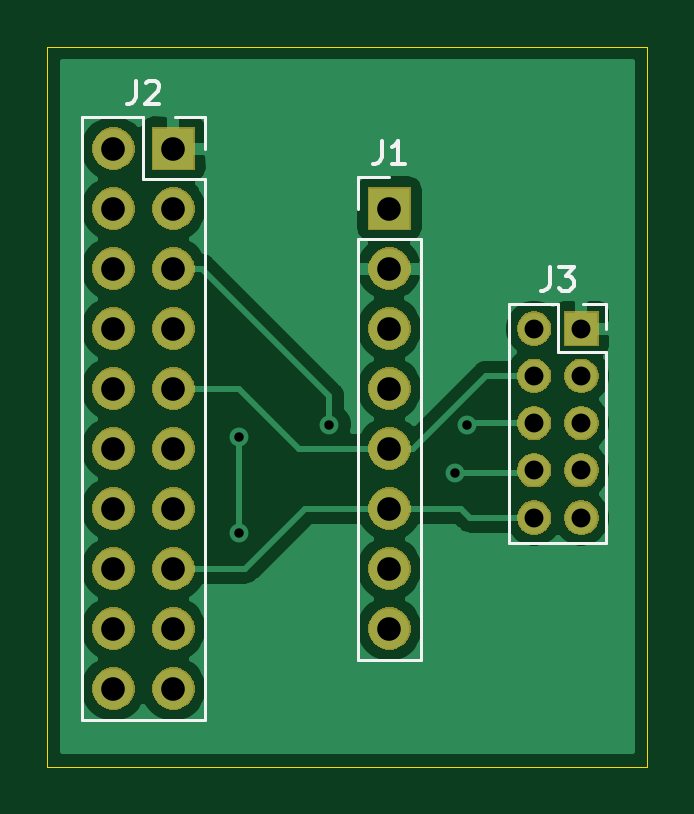
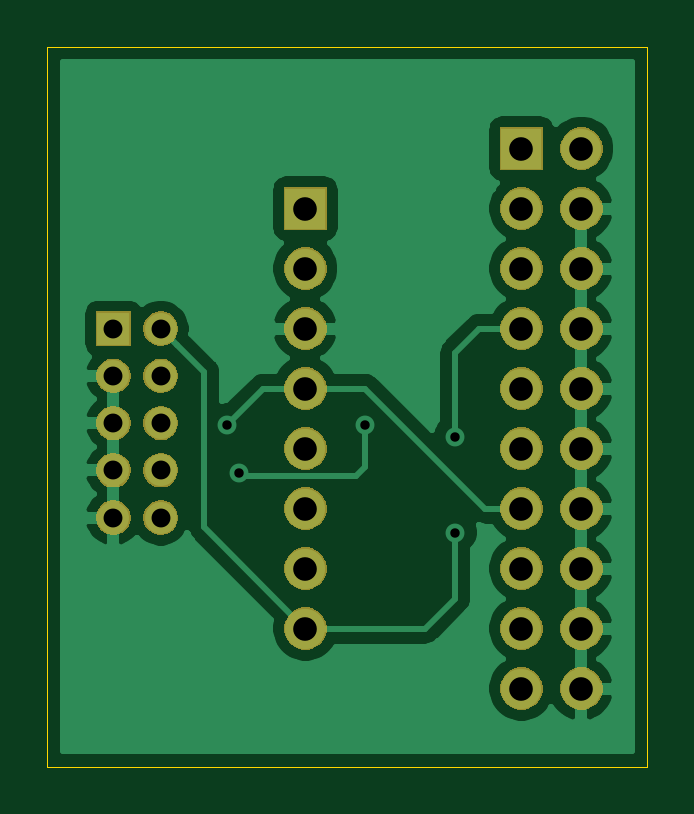
Circuit board: 10 layer files. Board 25.4 x 30.5 mm.
- bottom_copper: JLinkSWD-B_Cu.gbr (36156 bytes)
- bottom_mask: JLinkSWD-B_Mask.gbr (35261 bytes)
- paste: JLinkSWD-B_Paste.gbr (502 bytes)
- bottom_silk: JLinkSWD-B_SilkS.gbr (503 bytes)
- outline: JLinkSWD-Edge_Cuts.gbr (697 bytes)
- top_copper: JLinkSWD-F_Cu.gbr (30834 bytes)
- top_mask: JLinkSWD-F_Mask.gbr (35261 bytes)
- paste: JLinkSWD-F_Paste.gbr (502 bytes)
- top_silk: JLinkSWD-F_SilkS.gbr (2905 bytes)
- drill: JLinkSWD.drl (832 bytes)

=== bottom_copper: JLinkSWD-B_Cu.gbr (36156 bytes, source omitted) ===
=== bottom_mask: JLinkSWD-B_Mask.gbr (35261 bytes, source omitted) ===
=== paste: JLinkSWD-B_Paste.gbr ===
G04 #@! TF.GenerationSoftware,KiCad,Pcbnew,(5.1.5-0-10_14)*
G04 #@! TF.CreationDate,2020-05-15T13:47:23+01:00*
G04 #@! TF.ProjectId,JLinkSWD,4a4c696e-6b53-4574-942e-6b696361645f,rev?*
G04 #@! TF.SameCoordinates,Original*
G04 #@! TF.FileFunction,Paste,Bot*
G04 #@! TF.FilePolarity,Positive*
%FSLAX46Y46*%
G04 Gerber Fmt 4.6, Leading zero omitted, Abs format (unit mm)*
G04 Created by KiCad (PCBNEW (5.1.5-0-10_14)) date 2020-05-15 13:47:23*
%MOMM*%
%LPD*%
G04 APERTURE LIST*
G04 APERTURE END LIST*
M02*

=== bottom_silk: JLinkSWD-B_SilkS.gbr ===
G04 #@! TF.GenerationSoftware,KiCad,Pcbnew,(5.1.5-0-10_14)*
G04 #@! TF.CreationDate,2020-05-15T13:47:23+01:00*
G04 #@! TF.ProjectId,JLinkSWD,4a4c696e-6b53-4574-942e-6b696361645f,rev?*
G04 #@! TF.SameCoordinates,Original*
G04 #@! TF.FileFunction,Legend,Bot*
G04 #@! TF.FilePolarity,Positive*
%FSLAX46Y46*%
G04 Gerber Fmt 4.6, Leading zero omitted, Abs format (unit mm)*
G04 Created by KiCad (PCBNEW (5.1.5-0-10_14)) date 2020-05-15 13:47:23*
%MOMM*%
%LPD*%
G04 APERTURE LIST*
G04 APERTURE END LIST*
M02*

=== outline: JLinkSWD-Edge_Cuts.gbr ===
G04 #@! TF.GenerationSoftware,KiCad,Pcbnew,(5.1.5-0-10_14)*
G04 #@! TF.CreationDate,2020-05-15T13:47:23+01:00*
G04 #@! TF.ProjectId,JLinkSWD,4a4c696e-6b53-4574-942e-6b696361645f,rev?*
G04 #@! TF.SameCoordinates,Original*
G04 #@! TF.FileFunction,Profile,NP*
%FSLAX46Y46*%
G04 Gerber Fmt 4.6, Leading zero omitted, Abs format (unit mm)*
G04 Created by KiCad (PCBNEW (5.1.5-0-10_14)) date 2020-05-15 13:47:23*
%MOMM*%
%LPD*%
G04 APERTURE LIST*
%ADD10C,0.050000*%
G04 APERTURE END LIST*
D10*
X127000000Y-104140000D02*
X127000000Y-73660000D01*
X152400000Y-104140000D02*
X127000000Y-104140000D01*
X152400000Y-73660000D02*
X152400000Y-104140000D01*
X127000000Y-73660000D02*
X152400000Y-73660000D01*
M02*

=== top_copper: JLinkSWD-F_Cu.gbr (30834 bytes, source omitted) ===
=== top_mask: JLinkSWD-F_Mask.gbr (35261 bytes, source omitted) ===
=== paste: JLinkSWD-F_Paste.gbr ===
G04 #@! TF.GenerationSoftware,KiCad,Pcbnew,(5.1.5-0-10_14)*
G04 #@! TF.CreationDate,2020-05-15T13:47:23+01:00*
G04 #@! TF.ProjectId,JLinkSWD,4a4c696e-6b53-4574-942e-6b696361645f,rev?*
G04 #@! TF.SameCoordinates,Original*
G04 #@! TF.FileFunction,Paste,Top*
G04 #@! TF.FilePolarity,Positive*
%FSLAX46Y46*%
G04 Gerber Fmt 4.6, Leading zero omitted, Abs format (unit mm)*
G04 Created by KiCad (PCBNEW (5.1.5-0-10_14)) date 2020-05-15 13:47:23*
%MOMM*%
%LPD*%
G04 APERTURE LIST*
G04 APERTURE END LIST*
M02*

=== top_silk: JLinkSWD-F_SilkS.gbr ===
G04 #@! TF.GenerationSoftware,KiCad,Pcbnew,(5.1.5-0-10_14)*
G04 #@! TF.CreationDate,2020-05-15T13:47:23+01:00*
G04 #@! TF.ProjectId,JLinkSWD,4a4c696e-6b53-4574-942e-6b696361645f,rev?*
G04 #@! TF.SameCoordinates,Original*
G04 #@! TF.FileFunction,Legend,Top*
G04 #@! TF.FilePolarity,Positive*
%FSLAX46Y46*%
G04 Gerber Fmt 4.6, Leading zero omitted, Abs format (unit mm)*
G04 Created by KiCad (PCBNEW (5.1.5-0-10_14)) date 2020-05-15 13:47:23*
%MOMM*%
%LPD*%
G04 APERTURE LIST*
%ADD10C,0.120000*%
%ADD11C,0.150000*%
G04 APERTURE END LIST*
D10*
X140148000Y-79188000D02*
X141478000Y-79188000D01*
X140148000Y-80518000D02*
X140148000Y-79188000D01*
X142808000Y-81788000D02*
X140148000Y-81788000D01*
X142808000Y-99628000D02*
X142808000Y-81788000D01*
X140148000Y-99628000D02*
X142808000Y-99628000D01*
X140148000Y-81788000D02*
X140148000Y-99628000D01*
X133664000Y-76648000D02*
X132394000Y-76648000D01*
X133664000Y-77978000D02*
X133664000Y-76648000D01*
X131064000Y-79248000D02*
X133664000Y-79248000D01*
X131064000Y-76648000D02*
X131064000Y-79248000D01*
X128464000Y-76648000D02*
X131064000Y-76648000D01*
X128464000Y-102168000D02*
X128464000Y-76648000D01*
X133664000Y-102168000D02*
X128464000Y-102168000D01*
X133664000Y-79248000D02*
X133664000Y-102168000D01*
X150666000Y-84538000D02*
X149666000Y-84538000D01*
X150666000Y-85598000D02*
X150666000Y-84538000D01*
X148606000Y-86598000D02*
X150666000Y-86598000D01*
X148606000Y-84538000D02*
X148606000Y-86598000D01*
X146546000Y-84538000D02*
X148606000Y-84538000D01*
X146546000Y-94658000D02*
X146546000Y-84538000D01*
X150666000Y-94658000D02*
X146546000Y-94658000D01*
X150666000Y-86598000D02*
X150666000Y-94658000D01*
D11*
X141144666Y-77640380D02*
X141144666Y-78354666D01*
X141097047Y-78497523D01*
X141001809Y-78592761D01*
X140858952Y-78640380D01*
X140763714Y-78640380D01*
X142144666Y-78640380D02*
X141573238Y-78640380D01*
X141858952Y-78640380D02*
X141858952Y-77640380D01*
X141763714Y-77783238D01*
X141668476Y-77878476D01*
X141573238Y-77926095D01*
X130730666Y-75100380D02*
X130730666Y-75814666D01*
X130683047Y-75957523D01*
X130587809Y-76052761D01*
X130444952Y-76100380D01*
X130349714Y-76100380D01*
X131159238Y-75195619D02*
X131206857Y-75148000D01*
X131302095Y-75100380D01*
X131540190Y-75100380D01*
X131635428Y-75148000D01*
X131683047Y-75195619D01*
X131730666Y-75290857D01*
X131730666Y-75386095D01*
X131683047Y-75528952D01*
X131111619Y-76100380D01*
X131730666Y-76100380D01*
X148272666Y-82990380D02*
X148272666Y-83704666D01*
X148225047Y-83847523D01*
X148129809Y-83942761D01*
X147986952Y-83990380D01*
X147891714Y-83990380D01*
X148653619Y-82990380D02*
X149272666Y-82990380D01*
X148939333Y-83371333D01*
X149082190Y-83371333D01*
X149177428Y-83418952D01*
X149225047Y-83466571D01*
X149272666Y-83561809D01*
X149272666Y-83799904D01*
X149225047Y-83895142D01*
X149177428Y-83942761D01*
X149082190Y-83990380D01*
X148796476Y-83990380D01*
X148701238Y-83942761D01*
X148653619Y-83895142D01*
M02*

=== drill: JLinkSWD.drl ===
M48
; DRILL file {KiCad (5.1.5-0-10_14)} date Friday, 15 May 2020 at 13:47:26
; FORMAT={-:-/ absolute / inch / decimal}
; #@! TF.CreationDate,2020-05-15T13:47:26+01:00
; #@! TF.GenerationSoftware,Kicad,Pcbnew,(5.1.5-0-10_14)
FMAT,2
INCH
T1C0.0157
T2C0.0315
T3C0.0394
%
G90
G05
T1
X5.32Y-3.55
X5.32Y-3.71
X5.47Y-3.53
X5.68Y-3.61
X5.7Y-3.53
T2
X5.8113Y-3.37
X5.8113Y-3.4487
X5.8113Y-3.5275
X5.8113Y-3.6062
X5.8113Y-3.685
X5.89Y-3.37
X5.89Y-3.4487
X5.89Y-3.5275
X5.89Y-3.6062
X5.89Y-3.685
T3
X5.57Y-3.17
X5.57Y-3.27
X5.57Y-3.37
X5.57Y-3.47
X5.57Y-3.57
X5.57Y-3.67
X5.57Y-3.77
X5.57Y-3.87
X5.11Y-3.07
X5.11Y-3.17
X5.11Y-3.27
X5.11Y-3.37
X5.11Y-3.47
X5.11Y-3.57
X5.11Y-3.67
X5.11Y-3.77
X5.11Y-3.87
X5.11Y-3.97
X5.21Y-3.07
X5.21Y-3.17
X5.21Y-3.27
X5.21Y-3.37
X5.21Y-3.47
X5.21Y-3.57
X5.21Y-3.67
X5.21Y-3.77
X5.21Y-3.87
X5.21Y-3.97
T0
M30
